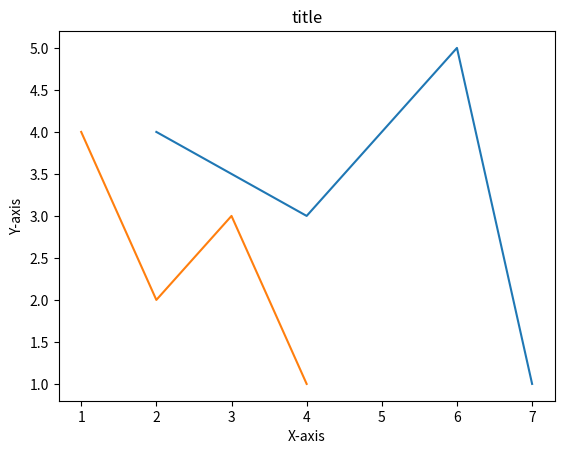

Recreate this plot in Python.
#!/usr/bin/env python3

import matplotlib.pyplot as plt

def main():
    plt.plot([2,4,6,7],[4,3,5,1])
    plt.plot([1,2,3,4],[4,2,3,1])

    plt.title("title")
    plt.xlabel("X-axis")
    plt.ylabel("Y-axis")
    plt.show()
    pass

if __name__ == "__main__":
    main()
